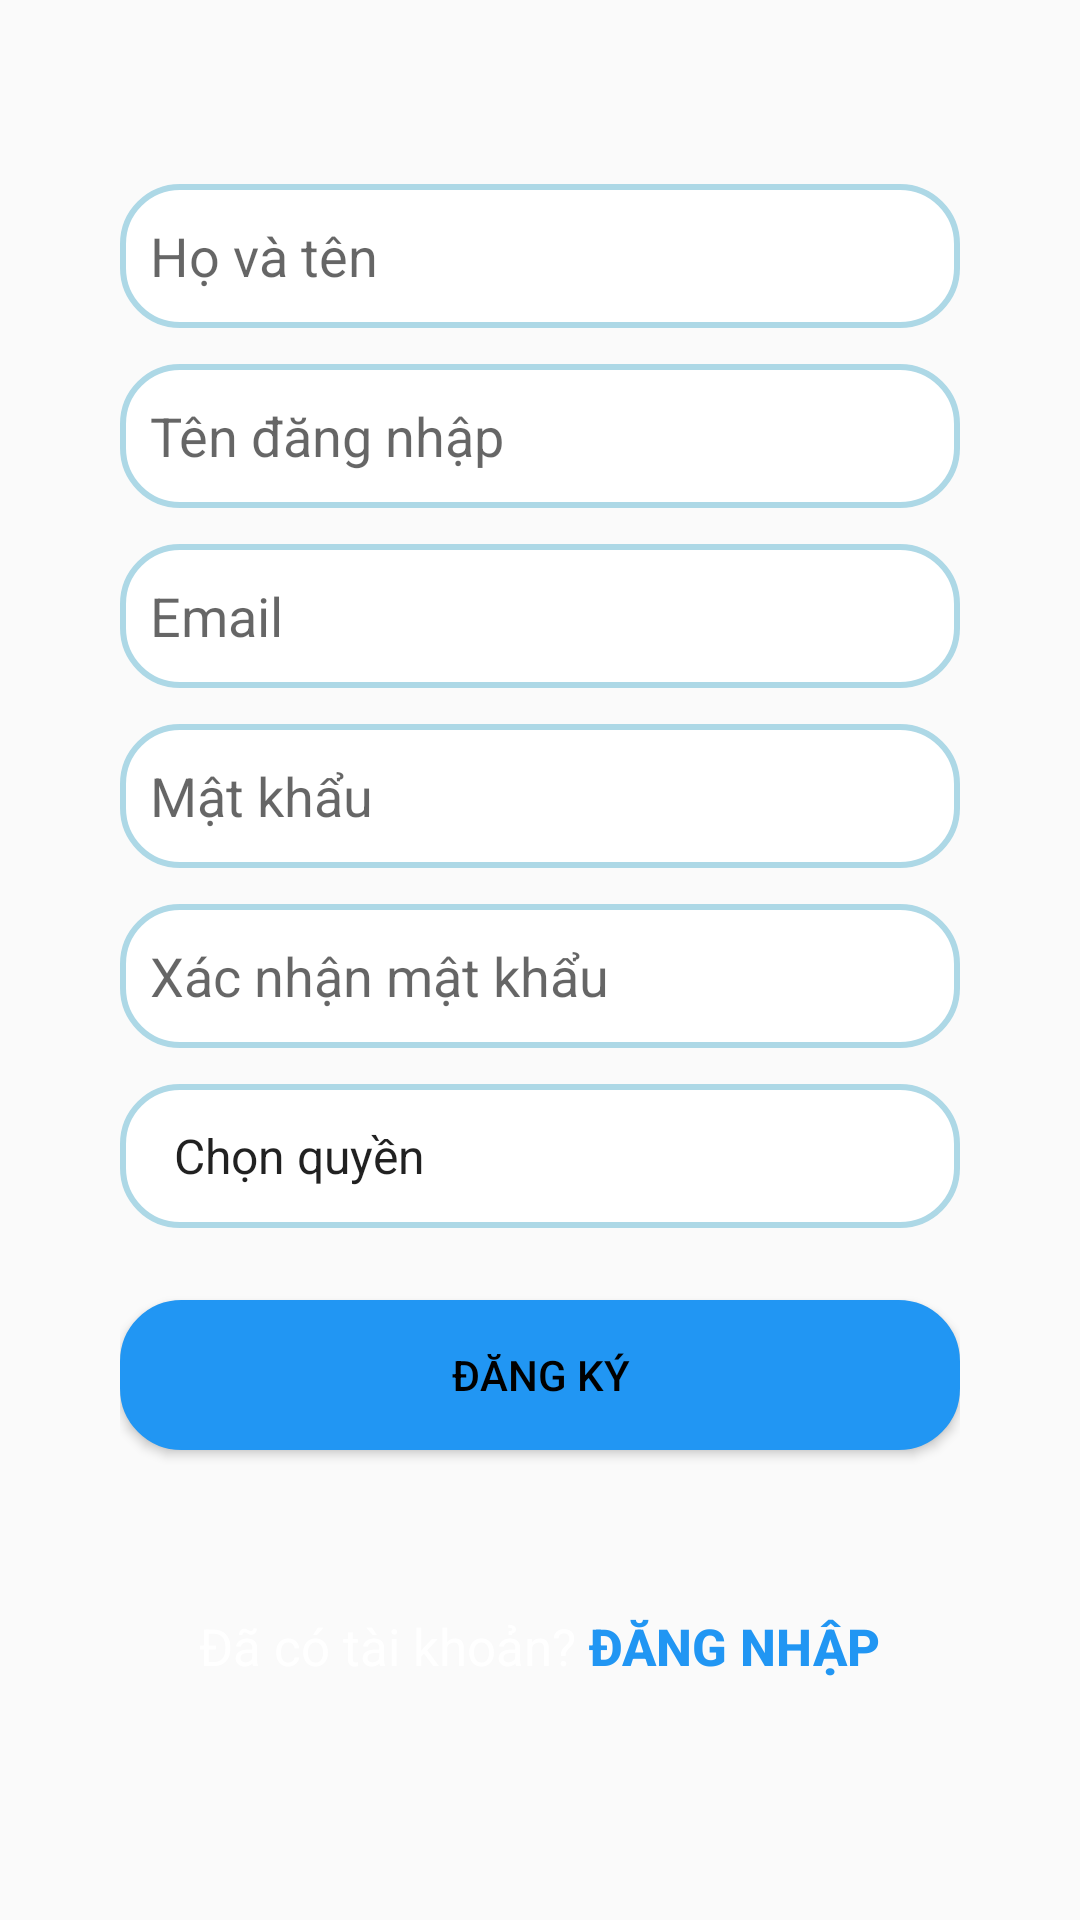

Produce the Android XML layout that renders to this screen, including the resource entries it uses.
<!-- AndroidManifest.xml: application theme AppTheme -->
<!-- res/layout/activity_signup.xml -->
<?xml version="1.0" encoding="utf-8"?>
<androidx.constraintlayout.widget.ConstraintLayout xmlns:android="http://schemas.android.com/apk/res/android"
    xmlns:tools="http://schemas.android.com/tools"
    xmlns:app="http://schemas.android.com/apk/res-auto"
    android:layout_width="match_parent"
    android:layout_height="match_parent"
    android:background="@drawable/background"
    android:orientation="vertical"
    android:weightSum="10">

    <TextView
        android:id="@+id/tvTitle"
        android:layout_width="wrap_content"
        android:layout_height="wrap_content"
        android:text="Đăng Ký"
        android:textColor="@android:color/white"
        android:textSize="40sp"
        android:textStyle="bold"
        android:layout_marginBottom="16dp"
        app:layout_constraintBottom_toTopOf="@+id/loginContainer"
        app:layout_constraintEnd_toEndOf="parent"
        app:layout_constraintHorizontal_bias="0.498"
        app:layout_constraintStart_toStartOf="parent"
        app:layout_constraintTop_toTopOf="parent"
        app:layout_constraintVertical_bias="0.685" />

    <LinearLayout
        android:id="@+id/loginContainer"
        android:layout_width="match_parent"
        android:layout_height="wrap_content"
        android:gravity="center"
        android:orientation="vertical"
        android:padding="40dp"
        android:weightSum="5"
        app:layout_constraintBottom_toBottomOf="parent"
        app:layout_constraintEnd_toEndOf="parent"
        app:layout_constraintHorizontal_bias="0.0"
        app:layout_constraintStart_toStartOf="parent"
        app:layout_constraintTop_toTopOf="parent"
        app:layout_constraintVertical_bias="0.676">

        
        <EditText
            android:id="@+id/edtFullName"
            android:layout_width="match_parent"
            android:layout_height="48dp"
            android:layout_marginTop="16dp"
            android:background="@drawable/rounded_edittext"
            android:hint="Họ và tên"
            android:inputType="textPersonName"
            android:padding="10dp" />

        
        <EditText
            android:id="@+id/edtUsername"
            android:layout_width="match_parent"
            android:layout_height="48dp"
            android:layout_marginTop="12dp"
            android:background="@drawable/rounded_edittext"
            android:hint="Tên đăng nhập"
            android:inputType="text"
            android:padding="10dp" />

        
        <EditText
            android:id="@+id/edtEmail"
            android:layout_width="match_parent"
            android:layout_height="48dp"
            android:layout_marginTop="12dp"
            android:background="@drawable/rounded_edittext"
            android:hint="Email"
            android:inputType="textEmailAddress"
            android:padding="10dp" />

        
        <EditText
            android:id="@+id/edtPassword"
            android:layout_width="match_parent"
            android:layout_height="48dp"
            android:layout_marginTop="12dp"
            android:background="@drawable/rounded_edittext"
            android:hint="Mật khẩu"
            android:inputType="textPassword"
            android:padding="10dp" />

        
        <EditText
            android:id="@+id/edtConfirmPassword"
            android:layout_width="match_parent"
            android:layout_height="48dp"
            android:layout_marginTop="12dp"
            android:background="@drawable/rounded_edittext"
            android:hint="Xác nhận mật khẩu"
            android:inputType="textPassword"
            android:padding="10dp" />

        <Spinner
            android:id="@+id/spinnerRole"
            android:layout_width="match_parent"
            android:layout_height="48dp"
            android:layout_marginTop="12dp"
            android:background="@drawable/rounded_edittext"
            android:entries="@array/roles_array"
            android:padding="10dp" />

        
        <Button
            android:id="@+id/btnRegister"
            android:layout_width="match_parent"
            android:layout_height="50dp"
            android:layout_marginTop="24dp"
            android:background="@drawable/rounded_corner_background_blue"
            android:text="Đăng ký"
            android:textColor="@android:color/black" />

        
        <LinearLayout
            android:layout_width="wrap_content"
            android:layout_height="97dp"
            android:layout_marginTop="17dp"
            android:gravity="center"
            android:orientation="horizontal">

            <TextView
                android:layout_width="wrap_content"
                android:layout_height="wrap_content"
                android:text="Đã có tài khoản? "
                android:textColor="@android:color/white"
                android:textSize="17sp" />

            <Button
                android:id="@+id/btnLogin"
                android:layout_width="wrap_content"
                android:layout_height="wrap_content"
                android:background="@android:color/transparent"
                android:clickable="true"
                android:focusable="true"
                android:text="Đăng Nhập"
                android:textColor="#2196F3"
                android:textSize="17sp"
                android:textStyle="bold" />
        </LinearLayout>

    </LinearLayout>

</androidx.constraintlayout.widget.ConstraintLayout>
<!-- resources referenced by this layout -->
<resources>
  <string-array name="roles_array">
          <item>Chọn quyền</item>
          <item>User</item>
          <item>Admin</item>
      </string-array>
  <!-- drawable rounded_corner_background_blue (drawable) -->
  <shape xmlns:android="http://schemas.android.com/apk/res/android"
      android:shape="rectangle">
      <solid android:color="#2196F3" android:alpha="0" /> 
      <corners android:radius="20dp" /> 
      <stroke
          android:width="1dp"
          android:color="#2196F3" /> 
  </shape>
  <!-- drawable rounded_edittext (drawable) -->
  <?xml version="1.0" encoding="utf-8"?>
  <shape xmlns:android="http://schemas.android.com/apk/res/android">
      <solid android:color="#FFFFFF"/> 
      <corners android:radius="19dp"/> 
      <stroke android:color="#ADD8E6" android:width="2dp"/> 
  </shape>
  <style name="AppTheme" parent="Theme.AppCompat.Light.NoActionBar">
          
          <item name="colorPrimary">@color/colorPrimary</item>
          <item name="colorPrimaryDark">@color/colorPrimaryDark</item>
          <item name="colorAccent">@color/colorAccent</item>
      </style>
  <color name="colorPrimary">#3F51B5</color>
  <color name="colorPrimaryDark">#303F9F</color>
  <color name="colorAccent">#FF4081</color>
</resources>
